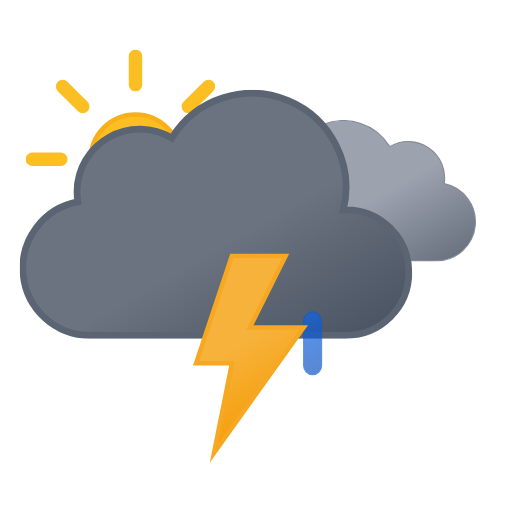
t = 0.00 s
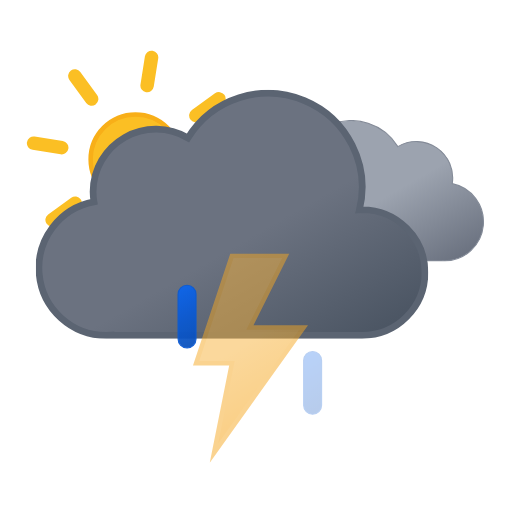
t = 1.20 s
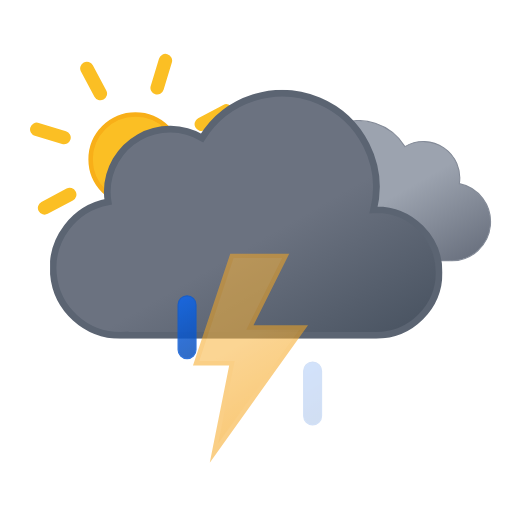
t = 2.25 s
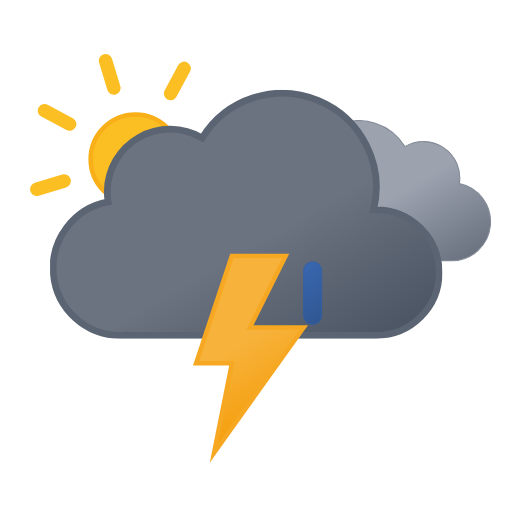
t = 3.75 s
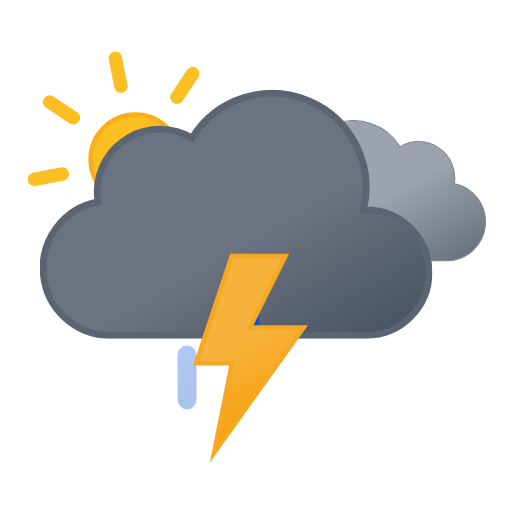
t = 4.50 s
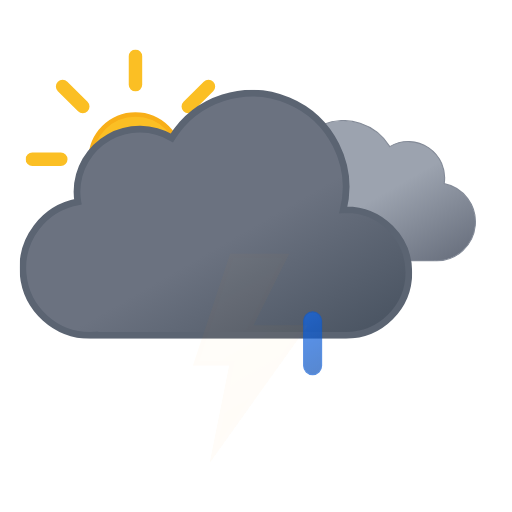
t = 6.00 s

The animated SVG that drew these frames (rendered in a browser with its animation timeline set to each time). Animation: 10 SMIL elements (animate=4,animateTransform=6); one cycle of 6.00 s, repeats indefinitely.

<svg xmlns="http://www.w3.org/2000/svg" xmlns:xlink="http://www.w3.org/1999/xlink" viewBox="33.167 64.917 456.667 456.667"><defs><linearGradient id="a" x1="52.7" x2="133.4" y1="9.6" y2="149.3" gradientUnits="userSpaceOnUse"><stop offset="0" stop-color="#9ca3af"/><stop offset=".5" stop-color="#9ca3af"/><stop offset="1" stop-color="#6b7280"/></linearGradient><linearGradient id="b" x1="99.5" x2="232.6" y1="30.7" y2="261.4" gradientUnits="userSpaceOnUse"><stop offset="0" stop-color="#6b7280"/><stop offset=".5" stop-color="#6b7280"/><stop offset="1" stop-color="#4b5563"/></linearGradient><linearGradient id="c" x1="8.7" x2="80.9" y1="17.1" y2="142.1" gradientUnits="userSpaceOnUse"><stop offset="0" stop-color="#f7b23b"/><stop offset=".5" stop-color="#f7b23b"/><stop offset="1" stop-color="#f59e0b"/></linearGradient><linearGradient id="d" x1="1381.3" x2="1399.5" y1="-1144.7" y2="-1097.4" gradientTransform="rotate(-9 8002.567 8233.063)" gradientUnits="userSpaceOnUse"><stop offset="0" stop-color="#0b65ed"/><stop offset=".5" stop-color="#0a5ad4"/><stop offset="1" stop-color="#0950bc"/></linearGradient><linearGradient xlink:href="#d" id="e" x1="1436.7" x2="1454.9" y1="-1137" y2="-1089.7" gradientTransform="rotate(-9 8009.537 8233.037)"/><linearGradient xlink:href="#d" id="f" x1="1492.1" x2="1510.3" y1="-1129.3" y2="-1082.1" gradientTransform="rotate(-9 8016.566 8233.078)"/><linearGradient id="g" x1="78" x2="118" y1="63.4" y2="132.7" gradientUnits="userSpaceOnUse"><stop offset="0" stop-color="#fbbf24"/><stop offset=".5" stop-color="#fbbf24"/><stop offset="1" stop-color="#f59e0b"/></linearGradient><symbol id="i" viewBox="0 0 196 196"><circle cx="98" cy="98" r="40" fill="url(#g)" stroke="#f8af18" stroke-miterlimit="10" stroke-width="4"/><path fill="none" stroke="#fbbf24" stroke-linecap="round" stroke-miterlimit="10" stroke-width="12" d="M98 31.4V6m0 184v-25.4M145.1 51l18-17.9M33 163l18-17.9M51 51 33 33m130.1 130.1-18-18M6 98h25.4M190 98h-25.4"><animateTransform additive="sum" attributeName="transform" dur="6s" repeatCount="indefinite" type="rotate" values="0 98 98; 45 98 98"/></path></symbol><symbol id="k" viewBox="0 0 200.3 126.1"><path fill="url(#a)" stroke="#848b98" stroke-miterlimit="10" d="M.5 93.2a32.4 32.4 0 0032.4 32.4h129.8v-.1l2.3.1a34.8 34.8 0 006.5-68.9 32.4 32.4 0 00-48.5-33 48.6 48.6 0 00-88.6 37.1h-1.5A32.4 32.4 0 00.5 93.1Z"/></symbol><symbol id="l" viewBox="0 0 350 222"><path fill="url(#b)" stroke="#5b6472" stroke-miterlimit="10" stroke-width="6" d="m291 107-2.5.1A83.9 83.9 0 00135.6 43 56 56 0 0051 91a56.6 56.6 0 00.8 9A60 60 0 0063 219l4-.2v.2h224a56 56 0 000-112Z"/></symbol><symbol id="j" overflow="visible" viewBox="0 0 398 222"><use xlink:href="#k" width="200.3" height="126.1" transform="translate(198 27)"><animateTransform additive="sum" attributeName="transform" dur="6s" repeatCount="indefinite" type="translate" values="-9 0; 9 0; -9 0"/></use><use xlink:href="#l" width="350" height="222"><animateTransform additive="sum" attributeName="transform" dur="6s" repeatCount="indefinite" type="translate" values="-18 0; 18 0; -18 0"/></use></symbol><symbol id="h" overflow="visible" viewBox="0 0 410.8 258"><use xlink:href="#i" width="196" height="196"/><use xlink:href="#j" width="398" height="222" transform="translate(12.84 36)"/></symbol><symbol id="m" overflow="visible" viewBox="0 0 129 57"><path fill="url(#d)" stroke="#0a5ad4" stroke-miterlimit="10" d="M8.5 56.5a8 8 0 01-8-8v-40a8 8 0 0116 0v40a8 8 0 01-8 8Z" opacity="0"><animateTransform id="x1" additive="sum" attributeName="transform" begin="0s; x1.end+.33s" dur=".67s" type="translate" values="0 -60; 0 60"/><animate id="y1" attributeName="opacity" begin="0s; y1.end+.33s" dur=".67s" keyTimes="0; .25; 1" values="0; 1; 0"/></path><path fill="url(#e)" stroke="#0a5ad4" stroke-miterlimit="10" d="M64.5 56.5a8 8 0 01-8-8v-40a8 8 0 0116 0v40a8 8 0 01-8 8Z" opacity="0"><animateTransform id="x2" additive="sum" attributeName="transform" begin=".33s; x2.end+.33s" dur=".67s" type="translate" values="0 -60; 0 60"/><animate id="y2" attributeName="opacity" begin=".33s; y2.end+.33s" dur=".67s" keyTimes="0; .25; 1" values="0; 1; 0"/></path><path fill="url(#f)" stroke="#0a5ad4" stroke-miterlimit="10" d="M120.5 56.5a8 8 0 01-8-8v-40a8 8 0 0116 0v40a8 8 0 01-8 8Z" opacity="0"><animateTransform id="x3" additive="sum" attributeName="transform" begin="-.33s; x3.end+.33s" dur=".67s" type="translate" values="0 -60; 0 60"/><animate id="y3" attributeName="opacity" begin="-.33s; y3.end+.33s" dur=".67s" keyTimes="0; .25; 1" values="0; 1; 0"/></path></symbol><symbol id="n" viewBox="0 0 102.7 186.8"><path fill="url(#c)" stroke="#f6a823" stroke-miterlimit="10" stroke-width="4" d="m34.8 2-32 96h32l-16 80 80-112h-48l32-64h-48z"><animate id="x1" attributeName="opacity" begin="0s; x1.end+.67s" dur="1.33s" keyTimes="0; .38; .5; .63; .75; .86; .94; 1" values="1; 1; 0; 1; 0; 1; 0; 1"/></path></symbol></defs><use xlink:href="#h" width="410.8" height="258" transform="translate(56 109)"/><use xlink:href="#m" width="129" height="57" transform="translate(191.5 343.5)"/><use xlink:href="#n" width="102.7" height="186.7" transform="translate(205.23 291)"/></svg>
